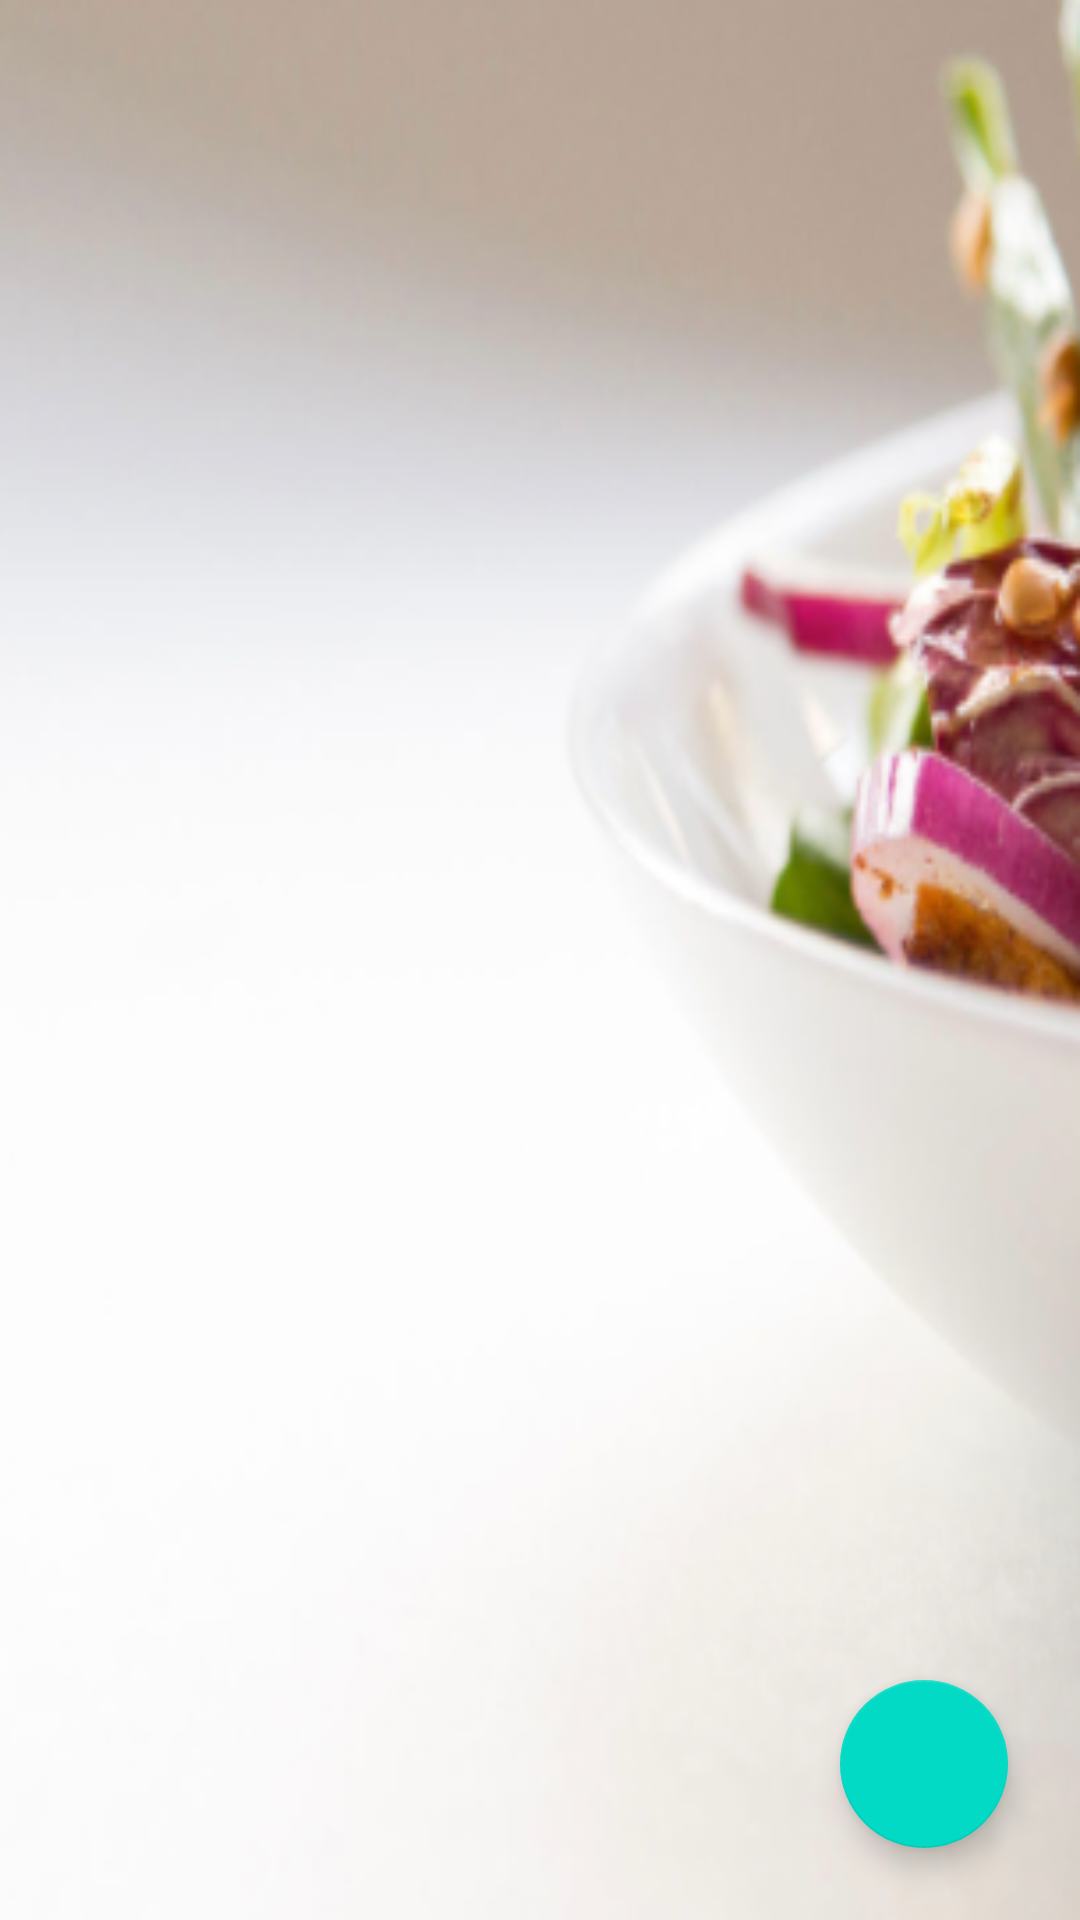

Produce the Android XML layout that renders to this screen, including the resource entries it uses.
<!-- AndroidManifest.xml: application theme Theme.SaveUrFood1 -->
<!-- res/layout/activity_info_display.xml -->
<?xml version="1.0" encoding="utf-8"?>
<androidx.constraintlayout.widget.ConstraintLayout xmlns:android="http://schemas.android.com/apk/res/android"
    xmlns:app="http://schemas.android.com/apk/res-auto"
    xmlns:tools="http://schemas.android.com/tools"
    android:layout_width="match_parent"
    android:layout_height="match_parent"
    android:background="@drawable/foodbackground2"
    tools:context=".Storage.InfoDisplay">

    <com.google.android.material.floatingactionbutton.FloatingActionButton
        android:id="@+id/add_button"
        android:layout_width="wrap_content"
        android:layout_height="wrap_content"
        android:layout_marginEnd="24dp"
        android:layout_marginBottom="24dp"
        android:clickable="true"
        android:focusable="true"
        android:src="@drawable/ic_add"
        android:tint="@android:color/white"
        app:layout_constraintBottom_toBottomOf="parent"
        app:layout_constraintEnd_toEndOf="parent" />

    <LinearLayout
        android:id="@+id/contacts_tab"
        android:layout_width="0dp"
        android:layout_height="0dp"
        android:orientation="vertical"
        app:layout_constraintBottom_toBottomOf="parent"
        app:layout_constraintEnd_toEndOf="parent"
        app:layout_constraintStart_toStartOf="parent"
        app:layout_constraintTop_toTopOf="parent">


        <ListView
            android:id="@+id/contacts"
            android:layout_width="match_parent"
            android:divider="@null"
            android:layout_height="770dp">

        </ListView>

    </LinearLayout>
</androidx.constraintlayout.widget.ConstraintLayout>
<!-- resources referenced by this layout -->
<resources>
  <!-- drawable foodbackground2: png bitmap (drawable, 108188 bytes) -->
  <style name="Theme.SaveUrFood1" parent="Theme.MaterialComponents.DayNight.DarkActionBar">
          
          <item name="colorPrimary">@color/purple_500</item>
          <item name="colorPrimaryVariant">@color/purple_700</item>
          <item name="colorOnPrimary">@color/white</item>
          
          <item name="colorSecondary">@color/teal_200</item>
          <item name="colorSecondaryVariant">@color/teal_700</item>
          <item name="colorOnSecondary">@color/black</item>
          
          <item name="android:statusBarColor" tools:targetApi="l">?attr/colorPrimaryVariant</item>
          
      </style>
  <!-- not gathered from this repository: default colours our renderer supplied (Android Studio template values) -->
  <color name="purple_500">#FF6200EE</color>
  <color name="purple_700">#FF3700B3</color>
  <color name="teal_200">#FF03DAC5</color>
  <color name="teal_700">#FF018786</color>
  <color name="black">#FF000000</color>
  <color name="white">#FFFFFFFF</color>
</resources>
